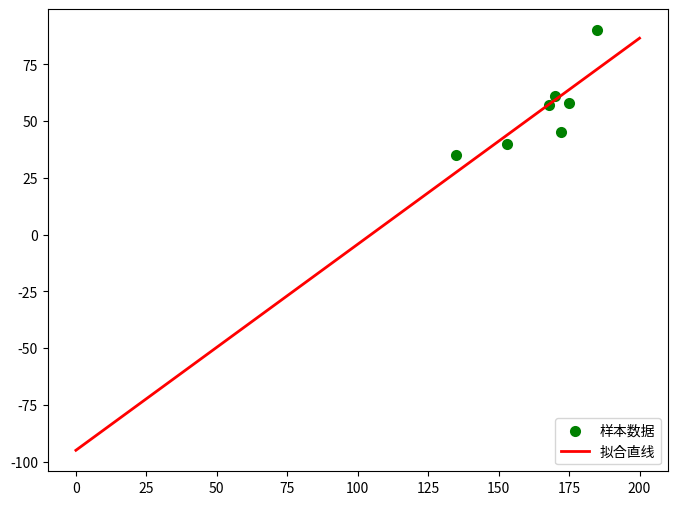

Generate this figure with matplotlib:
import numpy as np
import matplotlib.pyplot as plt
from scipy.optimize import leastsq  ##引入最小二乘法算法

'''
    创建体重y，身高x
'''
Yi = np.array([61, 57, 58, 40, 90, 35, 45])
Xi = np.array([170, 168, 175, 153, 185, 135, 172])


'''
    设定拟合函数和偏差函数
    函数的形状确定过程：
    1.先画样本图像
    2.根据样本图像大致形状确定函数形式(直线、抛物线、正弦余弦等)
'''

##需要拟合的函数func :指定函数的形状
def func(p,x):
    k,b=p
    return k*x+b

##偏差函数：x,y都是列表:这里的x,y更上面的Xi,Yi中是一一对应的
# 我们的目标就是不断调整k和b使得error不断减小。
# 这里的error函数和神经网络中常说的cost函数实际上是一回事，只不过这里更简单些而已。
def error(p,x,y):
    return func(p,x)-y

'''
    主要部分：附带部分说明
    1.leastsq函数的返回值tuple，第一个元素是求解结果，第二个是求解的代价值(个人理解)
    2.官网的原话（第二个值）：Value of the cost function at the solution
    3.实例：Para=>(array([ 0.61349535,  1.79409255]), 3)
    4.返回值元组中第一个值的数量跟需要求解的参数的数量一致
'''

#k,b的初始值，可以任意设定,经过几次试验，发现p0的值会影响cost的值：Para[1]
#p0里放的是k、b的初始值，这个值可以随意指定。
# 往后随着迭代次数增加，k、b将会不断变化，使得error函数的值越来越小。
p0=[4,20]

#把error函数中除了p0以外的参数打包到args中(使用要求)
Para=leastsq(error,p0,args=(Xi,Yi))

#读取结果
k,b=Para[0]
print("k=",k,"b=",b)
print("cost："+str(Para[1]))
print("求解的拟合直线为:")
print("y="+str(round(k,2))+"x+"+str(round(b,2)))

#p0=[0,0]
#k= 0.9076449857973351 b= -95.00755623113787
#cost：3
#y=0.91x+-95.01

#p0=[4,20]
#k= 0.9076449912059097 b= -95.0075571180014
#cost：1
#y=0.91x+-95.01


'''
   绘图，看拟合效果.
   matplotlib默认不支持中文，label设置中文的话需要另行设置
   如果报错，改成英文就可以
'''

#画样本点
plt.figure(figsize=(8,6)) ##指定图像比例： 8：6
plt.scatter(Xi,Yi,color="green",label="样本数据",linewidth=2)

#画拟合直线
x=np.linspace(0,200,100) ##在0-15直接画100个连续点
y=k*x+b ##函数式
plt.plot(x,y,color="red",label="拟合直线",linewidth=2)
plt.legend(loc='lower right') #绘制图例
plt.show()


# R语言的summary
# df = pd.DataFrame(y, x)
# print("============================")
# # print(df.corr())
# # print( df.info())
# print(df.describe())
# print("============================")
# print("Lower noise", pearsonr(x, y))
# print("Higher noise", pearsonr(x, y))
